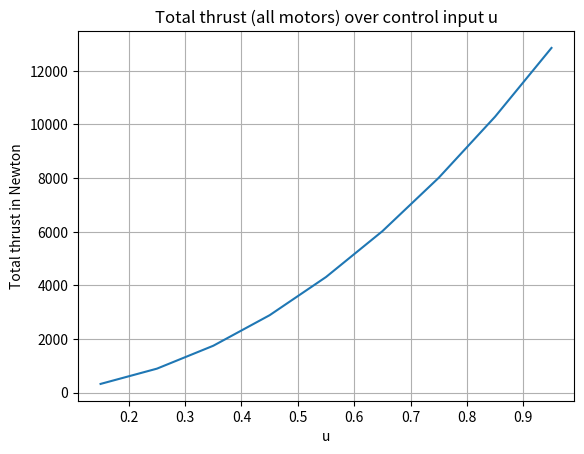

The script that saved this image:
"""
Vehicle Definition

(c) Jan Zwiener (jan@zwiener.org)
"""

import numpy as np
import matplotlib.pyplot as plt
from dataclasses import dataclass
from typing import Optional

# This class describes the default configuration of an optimal control problem
# (horizon, time step, QP solver settings, etc.).
@dataclass
class OcpConfig:
    mpc_hz         : int            = 100
    # Horizont
    N_horizon      : int            = 10
    Tf             : float          = 0.5
    shooting_nodes : Optional[object] = None  # np.array oder None
    num_steps      : object         = 1       # int oder np.array
    num_stages     : int            = 4

    # QP-Solver
    qp_solver      : str            = "PARTIAL_CONDENSING_HPIPM"
    qp_solver_cond_N : Optional[int] = None   # None = N_horizon (no condensing), int = condensing horizon for partial condensing
    qp_warm_start  : int            = 1       # 0 = no warm start, 1 = use previous solution as warm start
    qp_iter_max    : int            = 50      # max. number of iterations for QP solver

    # Soft Rate Constraints
    soft_rate_constraints   : bool  = False   # if True, adds soft constraints on the rate of change of the control input (delta u) to the optimal control problem
    soft_rate_constraint_L2 : float = 1e3
    soft_rate_constraint_L1 : float = 0.0

    # Rotation Rate-Penalty (overwrites vehicle_config weights)
    weight_omega_roll  : Optional[float] = None  # None = vehicle_config default
    weight_omega_pitch : Optional[float] = None
    weight_omega_yaw   : Optional[float] = None

# This class describes the attributes of a vehicle (mass, moment of inertia,
# actuator positions, .stl file path for the renderer, etc.).
# The vehicle is defined in a NED frame (North, East, Down).

class CopterConfig:
    def __init__(self, vehicle=0):

        if vehicle==0:
            vehicle = 18

        # Basic model

        # Thrust in Newton per motor i depends on rotation rate of motor/rotor "motorOmega_i" squared,
        # the rotor area and the air density rho:
        #   F_i = rho * A * Cl * motorOmega_i^2                    (1)
        #
        # Rotation rate of motor/rotor depends on the max. rotation rate and
        # the control input u (between 0.0 and 1.0):
        #   motorOmega_i = maxOmega * u_i                          (2)
        #
        # So in total:
        #   F_i = rho * A * Cl * maxOmega^2 * u_i^2                (3)
        #
        # So the total max. thrust is:
        #   F_i_max = rho * A * Cl * maxOmega^2 * u_max_i^2        (4)
        #
        # The same logic applies for the torque T_i along the motor axis i:
        #   T_i = rho * A * Cd * maxOmega^2 * u_i^2                (5)
        # -----------------------------------------------------------------------------------------

        # MPC default weights (might be overwritten below per vehicle)
        # <weights>
        self.cost_u_weight = 0.1  # weight of control inputs
        self.weight_q = 50.0
        self.weight_omega_roll = 10.0
        self.weight_omega_pitch = 10.0
        self.weight_omega_yaw = 500.0

        self.weight_north_east = 1.0
        self.weight_altitude = 20.5
        self.weight_velocity_horizontal = 20.0
        self.weight_velocity_vertical = 120.0
        # </weights>

        self.umin = 0.15  # box constraints on control input (min. u)
        self.umax = 1.00  # box constraints on control input (max. u)
        self.rho = 1.225  # air density (kg/m^3)
        self.gravity_n = np.array([0, 0, 9.81])  # gravity in NED frame (m/s^2)
        self.max_tilt_angle_rad = np.deg2rad(25.0)

        # Default efficiency
        self.efficiency_propulsion_system = (
            0.92  # elect. power * efficiency_propulsion_system = mech. power
        )
        self.motor_blockage_factor = 1.0  # 1.0 means by default no thrust is lost in the structure

        if vehicle == 18:
            # <manned multirotor aircraft>
            self.vehicle_name = "rotor18"
            self.model_file = "evtol.stl"
            self.center_of_mass_b = np.array(
                [0.0, 0.0, -0.8]
            )  # center_of_mass_b + motortable_position = position of motor wrt. CoG. Z component is typically negative
            self.model_offset = np.array([0.0, 0.0, 0.0])  # drawing offset of model
            self.mass_kg = 975.0  # total vehicle mass in kg
            self.motortable = np.array(
                [
                    [4.47, 1.19],
                    [2.07, 1.19],
                    [3.26, 3.26],
                    [1.19, 4.46],
                    [0.00, 2.38],
                    [-1.19, 4.46],
                    [-3.27, 3.26],
                    [-2.07, 1.19],
                    [-4.47, 1.19],
                    [-4.47, -1.19],
                    [-2.07, -1.19],
                    [-3.26, -3.26],
                    [-1.19, -4.46],
                    [0.00, -2.38],
                    [1.19, -4.46],
                    [3.27, -3.26],
                    [2.07, -1.19],
                    [4.47, -1.19],
                ]
            )  # motor positions in vehicle body frame (north / east)

            self.motordirection = np.array(
                [
                    -1.0,
                    1.0,
                    1.0,
                    -1.0,
                    -1.0,
                    1.0,
                    -1.0,
                    1.0,
                    1.0,
                    -1.0,
                    -1.0,
                    1.0,
                    -1.0,
                    1.0,
                    1.0,
                    -1.0,
                    -1.0,
                    1.0,
                ]
            )  # spinning direction of motors, must have same length as motortable
            self.motorcount = self.motortable.shape[0]  # number of motors
            self.motor_T = 0.3  # motor time constant (PT1 time delay)
            self.motor_maxOmega_rad_per_sec = 200.0  # max. rotation rate of rotor in rad/s
            self.motorinclination_rad = np.deg2rad(
                6.0
            )  # motor inclination to increase torque along yaw-axis
            self.rotor_area = 4.5  # m**2 rotor area of individual rotor
            self.motor_blockage_factor = 0.88  # 12% loss of thrust due to structural blockage.
            self.Cl = self.motor_blockage_factor * 0.0041  # lift coefficient
            self.Cd = 0.00031  # rotor drag coefficient
            self.J = np.array(
                [[2000.0, 0.0, 0.0], [0.0, 2200.0, 0.0], [0.0, 0.0, 3500.0]]
            )  # moment of inertia
            # Motor rotor of inertia
            self.Jrotor = 1.0  # kg*m^2
            self.max_horizontal_velocity_mps = 15.0  # max vertical velocity of the vehicle in m/s
            self.max_vertical_velocity_mps = 5.0  # max vertical velocity of the vehicle in m/s
            self.windresistance = (
                8.0  # wind resistance coefficient = area (m**2) * cw * rho (kg/m**3)
            )
            self.max_rotation_rate_rps = np.deg2rad(25.0)  # max. rotation rate in rad/s

            # Embedded Config
            self.ocp_sim = OcpConfig(
                N_horizon  = 60,
                Tf         = 3.0,
                num_stages = 4, # e.g. 4 for classic Runge-Kutta 4
                qp_solver  = "PARTIAL_CONDENSING_HPIPM",
                soft_rate_constraints = True,
            )
            self.ocp_embedded = OcpConfig(
                shooting_nodes   = np.array([0.0, 0.05, 0.15, 0.35, 0.7, 1.3, 2.2, 3.2, 4.0]),
                num_steps        = np.array([      1,    2,    3,    4,   6,   8,   10,   12 ]),
                num_stages       = 4, # e.g. 4 for classic Runge-Kutta 4
                qp_solver        = "PARTIAL_CONDENSING_HPIPM",
                qp_solver_cond_N = 2,
                qp_warm_start    = 1,
                qp_iter_max      = 10,
                soft_rate_constraints = True,
            )
            # </manned multirotor aircraft>
        ###################################################################
        # Quadcopter
        ###################################################################
        elif vehicle == 4:
            # <quadcopter>
            self.vehicle_name = "Quadcopter"
            self.model_file = "quadcopter.stl"
            self.mass_kg = 0.570  # total vehicle mass in kg
            self.model_offset = np.array([0.0, 0.0, 0.0])
            self.center_of_mass_b = np.array(
                [0.0, 0.0, 0.07]
            )  #  # center_of_mass_b + motortable_position = position of motor wrt. CoG. Z component is typically negative
            self.motortable = np.array(
                [
                    [0.0884, 0.0884],  # front/right motor (blue)
                    [0.0884, -0.0884],  # front/left motor (red)
                    [-0.0884, -0.0884],
                    [-0.0884, 0.0884],
                ]
            )  # motor positions in vehicle body frame (north / east)
            self.motordirection = np.array(
                [1.0, -1.0, 1.0, -1.0]
            )  # spinning direction of motors, must have same length as motortable
            self.motorcount = self.motortable.shape[0]  # number of motors
            self.motor_T = 0.3  # motor time constant (PT1 time delay)
            self.motor_maxOmega_rad_per_sec = 523.0  # max. rotation rate of rotor in rad/s
            self.motorinclination_rad = np.deg2rad(
                0.0
            )  # motor inclination to increase torque along yaw-axis
            self.rotor_area = 0.024  # m**2 rotor area of individual rotor
            self.Cl = self.motor_blockage_factor * 0.00036  # lift coefficient
            self.Cd = self.Cl * 0.1  # drag coefficient of rotor (not vehicle)
            self.J = np.array(
                [
                    [0.57 / 12.0 * (0.253**2 + 0.077**2), 0.0, 0.0],
                    [0.0, 0.57 / 12.0 * (0.183**2 + 0.077**2), 0.0],
                    [0.0, 0.0, 0.57 / 12.0 * (0.183**2 + 0.253**2)],
                ]
            )  # moment of inertia
            self.Jrotor = 0.0001  # kg*m^2
            self.max_horizontal_velocity_mps = 15.0  # max horizontal velocity of the vehicle in m/s
            self.max_vertical_velocity_mps = 5.0  # max vertical velocity of the vehicle in m/s
            # estimating the exposed area to 0.04 m**2 and the drag coefficient to be 0.5
            self.windresistance = (
                0.04 * 0.5 * self.rho
            )  # wind resistance coefficient = area (m**2) * cw * rho (kg/m**3)
            self.max_rotation_rate_rps = np.deg2rad(50.0)  # max. rotation rate in rad/s

            # OCP Config
            # ----------
            self.ocp_sim = OcpConfig(
                N_horizon  = 60,
                Tf         = 3.0,
                num_stages = 4,
                qp_solver  = "PARTIAL_CONDENSING_HPIPM",
                soft_rate_constraints = True,
                weight_omega_yaw   = 800.0,
            )
            self.ocp_embedded = OcpConfig(
                shooting_nodes = np.array([0.0, 0.01, 0.02, 0.05, 0.15, 0.5]),
                num_steps      = np.array([     1,    1,    2,    4,    10]),
                num_stages     = 4,
                qp_solver      = "FULL_CONDENSING_HPIPM",
                qp_solver_cond_N = 0,
                qp_warm_start    = 1,
                qp_iter_max      = 15,
                weight_omega_roll  = 100.0,
                weight_omega_pitch = 100.0,
                weight_omega_yaw   = 800.0,
            )
            # </quadcopter>
        ###################################################################
        # Crazyflie 2.1 Brushless
        ###################################################################
        elif vehicle == 21:
            # <cf21>
            self.vehicle_name = "Crazyflie 2.1 BL"
            self.model_file = "cf21.stl"
            self.mass_kg = 0.044  # total vehicle mass in kg
            self.model_offset = np.array([0.0, 0.0, 0.0])
            self.center_of_mass_b = np.array(
                [0.0, 0.0, 0.0]
            )  #  # center_of_mass_b + motortable_position = position of motor wrt. CoG. Z component is typically negative
            self.motortable = np.array(
                [
                    [ 0.035,  0.035],  # front/right motor (blue)
                    [-0.035,  0.035],
                    [-0.035, -0.035],
                    [+0.035, -0.035],
                ]
            )  # motor positions in vehicle body frame (north / east)
            self.motordirection = np.array(
                [1.0, -1.0, 1.0, -1.0]
            )  # spinning direction of motors, must have same length as motortable
            self.motorcount = self.motortable.shape[0]  # number of motors
            self.motor_T = 0.05  # motor time constant (PT1 time delay)
            self.motor_maxOmega_rad_per_sec = 2900.0  # max. rotation rate of rotor in rad/s
            self.motorinclination_rad = np.deg2rad(
                0.0
            )  # motor inclination to increase torque along yaw-axis
            self.rotor_area = 0.0023758  # m**2 rotor area of individual rotor (diameter = 55 mm)
            self.Cl = self.motor_blockage_factor * 0.000012930680  # lift coefficient
            self.Cd = 0.000000038737  # drag coefficient of rotor (not vehicle)
            self.J = np.array(
                [
                    [0.000033, 0.0, 0.0],
                    [0.0, 0.000036, 0.0],
                    [0.0, 0.0, 0.000059],
                ]
            ) # moment of inertia
            self.Jrotor = 0.00000005  # kg*m^2
            self.max_horizontal_velocity_mps = 15.0  # max horizontal velocity of the vehicle in m/s
            self.max_vertical_velocity_mps = 5.0  # max vertical velocity of the vehicle in m/s
            # estimating the exposed area to 0.04 m**2 and the drag coefficient to be 0.5
            self.windresistance = (
                0.04 * 0.5 * self.rho
            )  # wind resistance coefficient = area (m**2) * cw * rho (kg/m**3)
            self.max_rotation_rate_rps = np.deg2rad(50.0)  # max. rotation rate in rad/s

            # OCP Config
            # ----------
            self.ocp_sim = OcpConfig(
                N_horizon  = 60,
                Tf         = 3.0,
                num_stages = 4,
                qp_solver  = "PARTIAL_CONDENSING_HPIPM",
                soft_rate_constraints = True,
                weight_omega_yaw   = 800.0,
            )
            self.ocp_embedded = OcpConfig(
                shooting_nodes = np.array([0.0, 0.01, 0.02, 0.05, 0.15, 0.5]),
                num_steps      = np.array([     1,    1,    2,    4,    10]),
                num_stages     = 4,
                qp_solver      = "FULL_CONDENSING_HPIPM",
                qp_solver_cond_N = 0,
                qp_warm_start    = 1,
                qp_iter_max      = 15,
                weight_omega_roll  = 100.0,
                weight_omega_pitch = 100.0,
                weight_omega_yaw   = 800.0,
            )
            # </cf21>
        else:
            assert False, "Unknown vehicle type %i" % (vehicle)

        # -----------------------------------------------------------------------------------------

        assert self.rotor_area > 0.0, "rotor area must be > 0.0"
        assert self.rho > 0.0, "air density must be > 0.0"

        self.CT = self.rotor_area * self.rho * self.Cl  # rotor thrust Ti = CT*omega_rad_per_sec^2
        self.CQ = self.rotor_area * self.rho * self.Cd  # rotor torque Qi = CQ*omega_rad_per_sec^2

        self.motormax_thrust_per_motor_N = (
            self.CT * self.motor_maxOmega_rad_per_sec**2
        )  # equation (4)
        self.motormax_torque_per_motor_Nm = (
            self.CQ * self.motor_maxOmega_rad_per_sec**2
        )  # equation (5)

        # M is the "motor matrix", note that M is multiplied by u-squared
        # gamma (torque 3x1, thrust) = M*u^2
        self.M = control_matrix(
            self.motortable,
            self.motordirection,
            self.motorinclination_rad,
            self.motormax_thrust_per_motor_N,
            self.motormax_torque_per_motor_Nm,
            self.center_of_mass_b,
        )

        self.Jinv = np.linalg.inv(self.J)

        max_rpm = self.umax * self.motor_maxOmega_rad_per_sec * 60.0 / (2.0 * np.pi)
        max_commandable_thrust = self.CT * ((self.umax * self.motor_maxOmega_rad_per_sec) ** 2)
        max_commandable_torque = self.CQ * ((self.umax * self.motor_maxOmega_rad_per_sec) ** 2)

        self.thrust_to_weight_ratio = (
            max_commandable_thrust * self.motorcount / self.gravity_n[2]
        ) / self.mass_kg

        print(
            "Active vehicle config: %s with %i motors and %.2f kg MTOM. Thrust/weight ratio: %.1f"
            % (self.vehicle_name, self.motorcount, self.mass_kg, self.thrust_to_weight_ratio)
        )
        print("Max. commandable thrust per motor: %.4f N" % (max_commandable_thrust))
        print("Max. commandable torque per motor: %.4f Nm" % (max_commandable_torque))
        print("Max. commandable (umax) RPM: %.1f RPM." % (max_rpm))
        assert (
            self.thrust_to_weight_ratio > 1.0
        ), "Aircraft must have at least enough thrust to hover"

        # Configure the expected state vector for this vehicle
        # This struct is a dictionary what information is at which
        # position in the state vector. The simulation will also use this
        # dictionary to supply a state vector according to this configuration.
        self.state_cfg = {
            "q_index": 0,  # attitude quaternion
            "q_index_end": 4,
            "omega_index": 4,  # rotation rates in body frame
            "omega_index_end": 7,
            "omega_roll_index": 4,
            "omega_pitch_index": 5,
            "omega_yaw_index": 6,
            "pos3d_available": True,  # position in NED
            "pos3d_index": 7,
            "pos3d_index_end": 10,
            "north_index": 7,
            "east_index": 8,
            "altitude_available": True,  # basically ignored if a full 3d position is available
            "altitude_index": 9,
            "vel3d_available": True,  # vel NED in m/s
            "vel3d_index": 10,
            "vel3d_index_end": 13,
            "vel_north_index": 10,
            "vel_east_index": 11,
            "vel_down_index": 12,  # if altitude_available is True, vel_down is also available
            # If gamma_available is set to true, the controller
            # gets the 4x1 gamma vector which includes the current torque acting on the
            # aircraft body and the thrust from the rotor plane.
            "gamma_available": True,  # torque thrust vector available for state
            "gamma_index": 13,
            "gamma_index_end": 17,
            # The alternative to gamma_available (mutually exclusive)
            # is that the current rotor speeds are added to the state
            "rotoromega_available": False,
            # 'rotoromega_index'      : 13,
            # 'rotoromega_index_end'  : 13 + self.motorcount,
        }
        # automatically calculate the state vector size based on the highest
        # index that ends with '_end':
        max_index = max([v for k, v in self.state_cfg.items() if k.endswith("_end")])
        self.state_cfg["state_length"] = max_index
        assert (
            self.state_cfg["gamma_available"] == True
            and self.state_cfg["rotoromega_available"] == False
        ) or (
            self.state_cfg["gamma_available"] == False
            and self.state_cfg["rotoromega_available"] == True
        ), "gamma_available is mutually exclusive to rotoromega_available"


def get_vehicle_config(vehicle=0):
    return CopterConfig(vehicle=vehicle)

def control_matrix(
    motor_positions_north_east,
    motor_direction,
    motor_inclination_rad,
    max_thrust_per_motor_N,
    max_torque_per_motor_Nm,
    cg_shift_m,
):
    # Constructs the control effectiveness matrix K mapping squared motor inputs to total torque and thrust.
    # gamma = K * u^2
    # where gamma = [τx, τy, τz, Fz]ᵀ (torques and thrust), u ∈ [0,1]^n (actuator inputs)
    # Args:
    #     motor_positions_north_east: (n x 2) array of motor positions in the rotor plane (body frame)
    #     motor_direction: (n,) array of +1 (CW) or -1 (CCW) from top view
    #     motor_inclination_rad: scalar inclination of motor thrust vector (used to generate yaw torque)
    #     max_thrust_per_motor_N: scalar max thrust per motor at u = 1.0
    #     max_torque_per_motor_Nm: scalar max torque per motor at u = 1.0
    #     cg_shift_m: (3,) vector shift of rotor plane origin relative to CoG

    # Returns:
    #     K: (4 x n) motor matrix that maps squared inputs u² to gamma (torques and thrust)

    n = motor_positions_north_east.shape[0]
    K = np.zeros((4, n))

    for i in range(n):
        angle_motor_rad = np.arctan2(
            motor_positions_north_east[i, 1], motor_positions_north_east[i, 0]
        )
        thrust_axis = np.array(
            [
                -np.sin(angle_motor_rad) * np.sin(motor_inclination_rad * motor_direction[i]),
                np.cos(angle_motor_rad) * np.sin(motor_inclination_rad * motor_direction[i]),
                -np.cos(motor_inclination_rad),
            ]
        )
        # position of motor wrt CoG
        r_i = np.array(
            [
                motor_positions_north_east[i, 0] + cg_shift_m[0],
                motor_positions_north_east[i, 1] + cg_shift_m[1],
                cg_shift_m[2],
            ]
        )
        # force vector of actuator
        f_i = thrust_axis * max_thrust_per_motor_N
        # torque vector
        t_i = -motor_direction[i] * thrust_axis * max_torque_per_motor_Nm
        K[0:3, i] = np.cross(r_i, f_i) + t_i
        K[3, i] = -f_i[2]

    return K


if __name__ == "__main__":
    config = get_vehicle_config()
    # gamma = M * u^2
    print("gamma = M * u^2")
    print("M = ")
    print(config.M)
    print("J = ")
    print(config.J)
    print("motormax_thrust_per_motor_N      Equation: F(omega) = motormax_thrust_per_motor_N * u^2")
    print(config.motormax_thrust_per_motor_N)
    print("motormax_torque_per_motor_Nm     Equation: tau(omega) = motormax_torque_per_motor_Nm * u^2")
    print(config.motormax_torque_per_motor_Nm)

    xrange = np.arange(config.umin, config.umax, 0.1)
    yrange = np.copy(xrange)
    for i in range(len(xrange)):
        gamma = config.M @ np.ones((config.motorcount, 1)) * (xrange[i] ** 2)
        yrange[i] = gamma[3]
        print(
            "u = %4.2f --> thrust %6.1f N (per motor: %6.1f)"
            % (xrange[i], gamma[3], gamma[3] / config.motorcount)
        )

    plt.figure()
    plt.plot(xrange, yrange)
    plt.xlabel("u")
    plt.ylabel("Total thrust in Newton")
    plt.title("Total thrust (all motors) over control input u")
    plt.grid(True)
    plt.show()
    input("Press enter to close plot")
